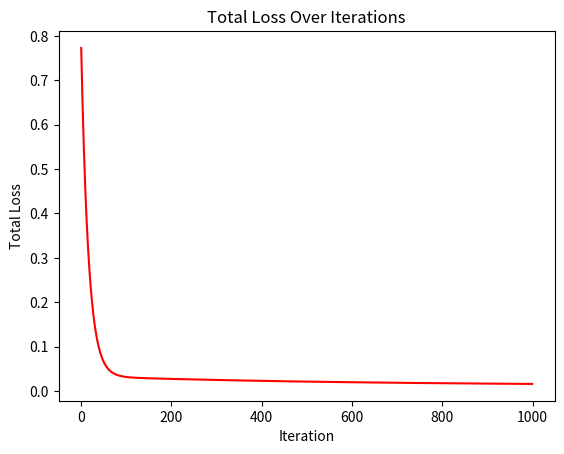

Here is the Python script that generated this plot:
import pandas as pd
import numpy as np
import matplotlib.pyplot as plt

np.random.seed(42)
n = 1000

study_hours     = np.random.uniform(1, 10, n)
sleep_hours     = np.random.uniform(4, 9, n)
attendance_pct  = np.random.uniform(50, 100, n)
prev_gpa        = np.random.uniform(1.5, 4.0, n)
assignments_done = np.random.randint(0, 20, n)
stress_level    = np.random.uniform(1, 10, n)
internet_hours  = np.random.uniform(0, 8, n)
part_time_hours = np.random.uniform(0, 20, n)

noise = np.random.normal(0, 5, n)

final_score = (
    6.5  * study_hours
  + 2.1  * sleep_hours
  + 0.4  * attendance_pct
  + 8.0  * prev_gpa
  - 1.2  * stress_level
  - 0.5  * internet_hours
  - 0.3  * part_time_hours
  + 1.1  * assignments_done
  + noise
)

final_score = np.clip(final_score, 0, 100)

df = pd.DataFrame({
    'study_hours':      study_hours,
    'sleep_hours':      sleep_hours,
    'attendance_pct':   attendance_pct,
    'prev_gpa':         prev_gpa,
    'assignments_done': assignments_done,
    'stress_level':     stress_level,
    'internet_hours':   internet_hours,
    'part_time_hours':  part_time_hours,
    'final_score':      final_score
})

def gradient_descent(X, y, w, epochs, n, learning_rate):
    total_loss = []

    for _ in range(epochs):
        err = np.dot(X, w) - y
        mse = np.sum(err**2) / n

        total_loss.append(mse)

        gradient = np.dot(X.T, err) / n
        w -= learning_rate * gradient
    return w, total_loss

def main():
    epochs = 1000
    learning_rate = 0.01

    X_features = [feature for feature in df.columns if feature != 'final_score']
    X = df[X_features]
    y = df['final_score']

    X = (X - np.min(X, axis=0)) / (np.max(X, axis=0) - np.min(X, axis=0))
    y = (y - np.min(y)) / (np.max(y) - np.min(y))

    X = np.column_stack((np.ones(X.shape[0]), X))
    w = np.zeros(X.shape[1])

    n = len(y)

    new_w, total_loss = gradient_descent(X, y, w, epochs, n, learning_rate)

    print(f"New weights: {new_w}\n")

    plt.title("Total Loss Over Iterations")
    plt.xlabel("Iteration")
    plt.ylabel("Total Loss")
    plt.plot(total_loss, color="red")
    plt.show()

if __name__ == "__main__":
    main()
